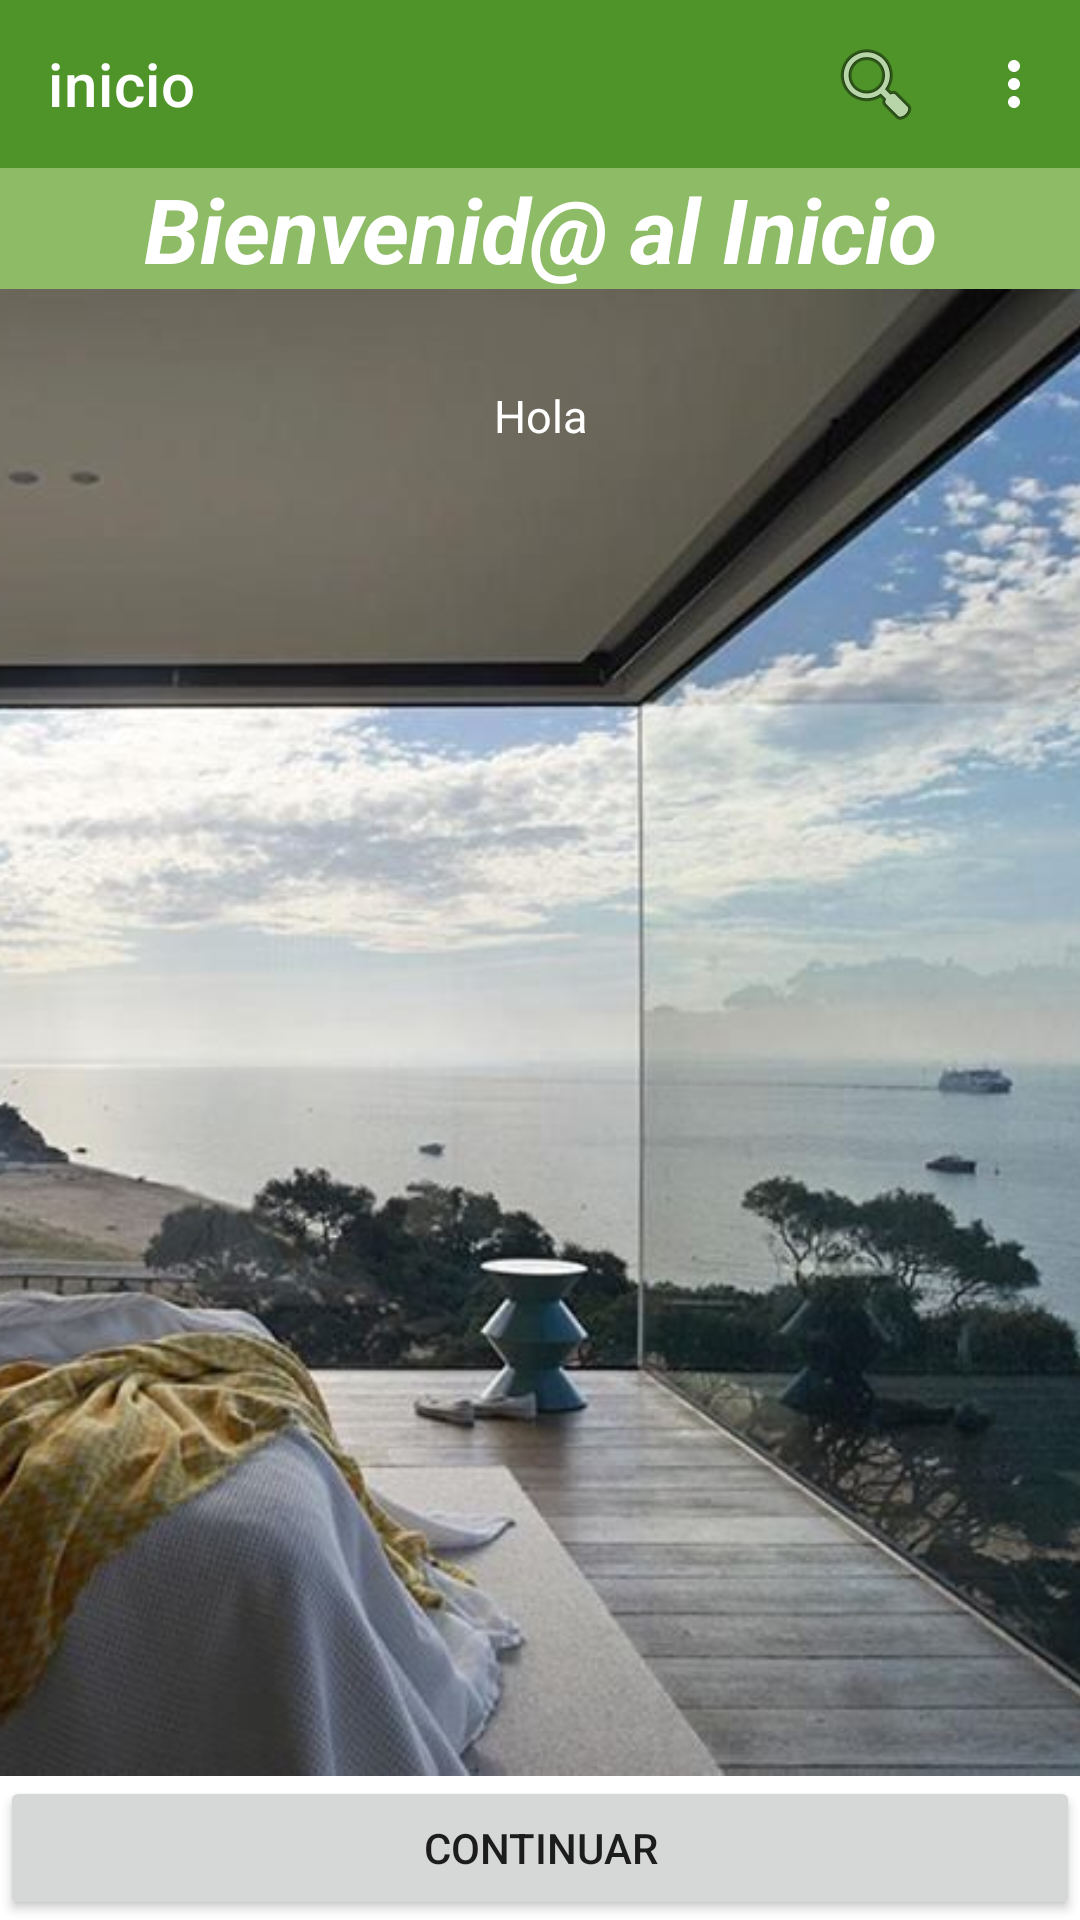

Produce the Android XML layout that renders to this screen, including the resource entries it uses.
<!-- AndroidManifest.xml: application theme Theme.CendiPlayGame -->
<!-- res/layout/activity_home_inicio.xml -->
<?xml version="1.0" encoding="utf-8"?>
<androidx.constraintlayout.widget.ConstraintLayout xmlns:android="http://schemas.android.com/apk/res/android"
    xmlns:app="http://schemas.android.com/apk/res-auto"
    xmlns:tools="http://schemas.android.com/tools"
    android:layout_width="match_parent"
    android:layout_height="match_parent"
    tools:context=".HomeInicioActivity">

    <include
        android:id="@+id/menu_top_bar"
        layout="@layout/top_menu_bar"
        app:layout_constraintEnd_toEndOf="parent"
        app:layout_constraintStart_toStartOf="parent"
        app:layout_constraintTop_toTopOf="parent" />


    <ImageView
        android:id="@+id/imageView"
        android:layout_width="0dp"
        android:layout_height="0dp"
        android:scaleType="centerCrop"
        app:layout_constraintBottom_toTopOf="@+id/btnContinuar"
        app:layout_constraintEnd_toEndOf="parent"
        app:layout_constraintStart_toStartOf="parent"
        app:layout_constraintTop_toBottomOf="@+id/tv_title_home"
        app:srcCompat="@drawable/home" />

    <TextView
        android:id="@+id/tv_user_home"
        android:layout_width="wrap_content"
        android:layout_height="wrap_content"
        android:layout_marginTop="32dp"
        android:text="Hola"
        android:textColor="@color/white"
        android:textSize="15sp"
        app:layout_constraintEnd_toEndOf="parent"
        app:layout_constraintStart_toStartOf="@+id/imageView"
        app:layout_constraintTop_toBottomOf="@+id/tv_title_home"
        tools:text="Hola" />

    <TextView
        android:id="@+id/tv_title_home"
        android:layout_width="match_parent"
        android:layout_height="wrap_content"
        android:background="@color/green_200"
        android:text="@string/welcome_home"
        android:textAlignment="center"
        android:textColor="@color/white"
        android:textSize="30sp"
        android:textStyle="bold|italic"
        app:layout_constraintEnd_toEndOf="parent"
        app:layout_constraintHorizontal_bias="0.0"
        app:layout_constraintStart_toStartOf="parent"
        app:layout_constraintTop_toBottomOf="@+id/menu_top_bar" />

    <Button
        android:id="@+id/btnContinuar"
        android:layout_width="0dp"
        android:layout_height="wrap_content"
        android:text="Continuar"
        app:layout_constraintBottom_toBottomOf="parent"
        app:layout_constraintEnd_toEndOf="parent"
        app:layout_constraintStart_toStartOf="parent" />


</androidx.constraintlayout.widget.ConstraintLayout>
<!-- res/layout/top_menu_bar.xml (included above) -->
<?xml version="1.0" encoding="utf-8"?>
<androidx.coordinatorlayout.widget.CoordinatorLayout
xmlns:android="http://schemas.android.com/apk/res/android"
xmlns:app="http://schemas.android.com/apk/res-auto"
android:layout_width="match_parent"
android:layout_height="wrap_content">

<com.google.android.material.appbar.AppBarLayout
    android:layout_width="match_parent"
    android:layout_height="wrap_content">

    <com.google.android.material.appbar.MaterialToolbar
        android:id="@+id/top_app_bar_menu_home"
        android:layout_width="match_parent"
        android:layout_height="?attr/actionBarSize"
        app:title="@string/home"
        app:menu="@menu/menu"
        style="@style/Widget.MaterialComponents.Toolbar.Primary"
        />
</com.google.android.material.appbar.AppBarLayout>


</androidx.coordinatorlayout.widget.CoordinatorLayout>
<!-- resources referenced by this layout -->
<resources>
  <color name="green_200">#8DBB66</color>
  <color name="white">#FFFFFFFF</color>
  <!-- drawable home: jpg bitmap (drawable, 75776 bytes) -->
  <string name="home">inicio</string>
  <string name="welcome_home">Bienvenid@ al Inicio</string>
  <style name="Theme.CendiPlayGame" parent="Theme.MaterialComponents.Light.NoActionBar">
          
          <item name="colorPrimary">@color/green_500</item>
          <item name="colorPrimaryVariant">@color/green_700</item>f
          <item name="colorOnPrimary">@color/white</item>
          
          <item name="colorSecondary">@color/teal_200</item>
          <item name="colorSecondaryVariant">@color/teal_700</item>
          <item name="colorOnSecondary">@color/black</item>
          
          <item name="android:statusBarColor" tools:targetApi="l">?attr/colorPrimaryVariant</item>
          
      </style>
  <color name="green_500">#4F9429</color>
  <color name="green_700">#2C5E02</color>
  <color name="teal_200">#FF03DAC5</color>
  <color name="teal_700">#FF018786</color>
  <color name="black">#FF000000</color>
</resources>
